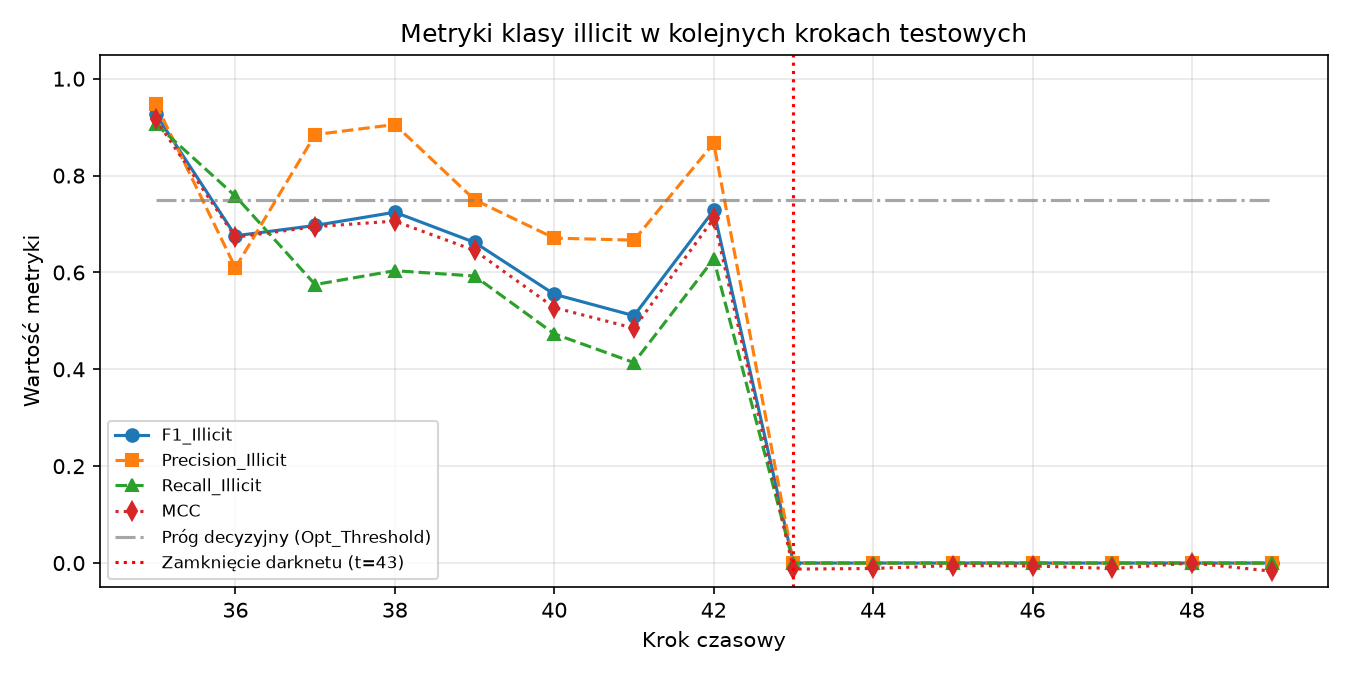

Values plotted in this chart, from the file beside it:
time_step, N, N_illicit, Opt_Threshold, Precision_Illicit, Recall_Illicit, F1_Illicit, Micro_F1, MCC, ROC_AUC, TP, FP, FN, TN
35, 1341, 182, 0.75, 0.9483, 0.9066, 0.927, 0.9806, 0.9161, 0.9772, 165, 9, 17, 1150
36, 1708, 33, 0.75, 0.6098, 0.7576, 0.6757, 0.9859, 0.6727, 0.8804, 25, 16, 8, 1659
37, 498, 40, 0.75, 0.8846, 0.575, 0.697, 0.9598, 0.6945, 0.9002, 23, 3, 17, 455
38, 756, 111, 0.75, 0.9054, 0.6036, 0.7243, 0.9325, 0.706, 0.8023, 67, 7, 44, 638
39, 1183, 81, 0.75, 0.75, 0.5926, 0.6621, 0.9586, 0.6454, 0.9051, 48, 16, 33, 1086
40, 1211, 112, 0.75, 0.6709, 0.4732, 0.555, 0.9298, 0.5274, 0.8176, 53, 26, 59, 1073
41, 1132, 116, 0.75, 0.6667, 0.4138, 0.5106, 0.9187, 0.4849, 0.7264, 48, 24, 68, 992
42, 2154, 239, 0.75, 0.8671, 0.6276, 0.7282, 0.948, 0.7114, 0.895, 150, 23, 89, 1892
43, 1370, 24, 0.75, 0.0, 0.0, 0.0, 0.9737, -0.01255, 0.5952, 0, 12, 24, 1334
44, 1591, 24, 0.75, 0.0, 0.0, 0.0, 0.9767, -0.01123, 0.6138, 0, 13, 24, 1554
45, 1221, 5, 0.75, 0.0, 0.0, 0.0, 0.9894, -0.005208, 0.5243, 0, 8, 5, 1208
46, 712, 2, 0.75, 0.0, 0.0, 0.0, 0.9846, -0.006005, 0.8662, 0, 9, 2, 701
47, 846, 22, 0.75, 0.0, 0.0, 0.0, 0.9693, -0.01126, 0.7306, 0, 4, 22, 820
48, 471, 36, 0.75, 0.0, 0.0, 0.0, 0.9236, 0.0, 0.791, 0, 0, 36, 435
49, 476, 56, 0.75, 0.0, 0.0, 0.0, 0.8803, -0.01675, 0.7059, 0, 1, 56, 419
